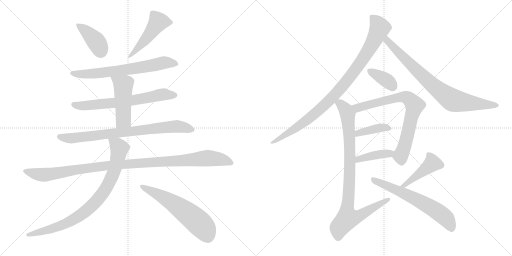
t = 0.00 s
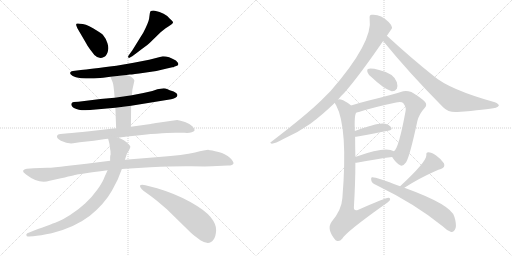
t = 2.80 s
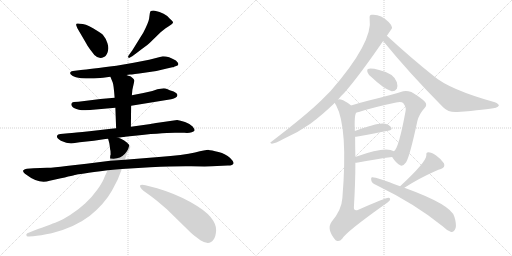
t = 5.60 s
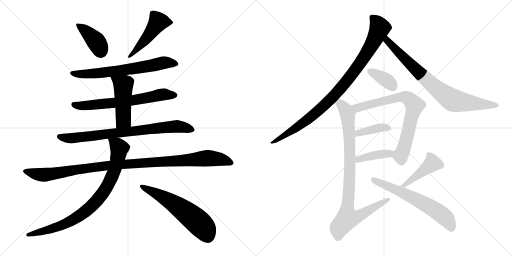
t = 8.40 s
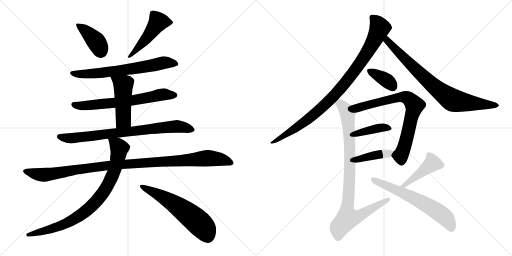
t = 11.20 s
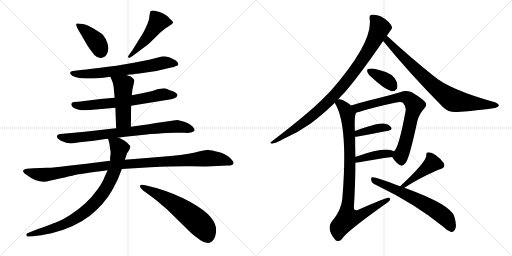
t = 14.01 s

The animated SVG that drew these frames (rendered in a browser with its animation timeline set to each time). Animation: 18 CSS @keyframes rules; one cycle of 14.01 s.

<svg version="1.1" viewBox="0 0 2048 1024" xmlns="http://www.w3.org/2000/svg">
  <g stroke="lightgray" stroke-dasharray="1,1" stroke-width="1" transform="scale(4, 4)">
    <line x1="0" y1="0" x2="256" y2="256"></line>
    <line x1="256" y1="0" x2="0" y2="256"></line>
    <line x1="128" y1="0" x2="128" y2="256"></line>
    <line x1="0" y1="128" x2="256" y2="128"></line>
    <line x1="256" y1="0" x2="512" y2="256"></line>
    <line x1="512" y1="0" x2="256" y2="256"></line>
    <line x1="384" y1="0" x2="384" y2="256"></line>
    <line x1="256" y1="128" x2="512" y2="128"></line>
  </g>
<g transform="scale(1, -1) translate(0, -850)">
   <style type="text/css">
    @keyframes keyframes0 {
      from {
       stroke: black;
       stroke-dashoffset: 400;
       stroke-width: 128;
       }
       57% {
       animation-timing-function: step-end;
       stroke: black;
       stroke-dashoffset: 0;
       stroke-width: 128;
       }
       to {
       stroke: black;
       stroke-width: 1024;
       }
       }
       #make-me-a-hanzi-animation-0 {
         animation: keyframes0 0.575521s both;
         animation-delay: 0.000000s;
         animation-timing-function: linear;
       }
    @keyframes keyframes1 {
      from {
       stroke: black;
       stroke-dashoffset: 489;
       stroke-width: 128;
       }
       61% {
       animation-timing-function: step-end;
       stroke: black;
       stroke-dashoffset: 0;
       stroke-width: 128;
       }
       to {
       stroke: black;
       stroke-width: 1024;
       }
       }
       #make-me-a-hanzi-animation-1 {
         animation: keyframes1 0.647949s both;
         animation-delay: 0.575521s;
         animation-timing-function: linear;
       }
    @keyframes keyframes2 {
      from {
       stroke: black;
       stroke-dashoffset: 672;
       stroke-width: 128;
       }
       69% {
       animation-timing-function: step-end;
       stroke: black;
       stroke-dashoffset: 0;
       stroke-width: 128;
       }
       to {
       stroke: black;
       stroke-width: 1024;
       }
       }
       #make-me-a-hanzi-animation-2 {
         animation: keyframes2 0.796875s both;
         animation-delay: 1.223470s;
         animation-timing-function: linear;
       }
    @keyframes keyframes3 {
      from {
       stroke: black;
       stroke-dashoffset: 665;
       stroke-width: 128;
       }
       68% {
       animation-timing-function: step-end;
       stroke: black;
       stroke-dashoffset: 0;
       stroke-width: 128;
       }
       to {
       stroke: black;
       stroke-width: 1024;
       }
       }
       #make-me-a-hanzi-animation-3 {
         animation: keyframes3 0.791178s both;
         animation-delay: 2.020345s;
         animation-timing-function: linear;
       }
    @keyframes keyframes4 {
      from {
       stroke: black;
       stroke-dashoffset: 481;
       stroke-width: 128;
       }
       61% {
       animation-timing-function: step-end;
       stroke: black;
       stroke-dashoffset: 0;
       stroke-width: 128;
       }
       to {
       stroke: black;
       stroke-width: 1024;
       }
       }
       #make-me-a-hanzi-animation-4 {
         animation: keyframes4 0.641439s both;
         animation-delay: 2.811523s;
         animation-timing-function: linear;
       }
    @keyframes keyframes5 {
      from {
       stroke: black;
       stroke-dashoffset: 794;
       stroke-width: 128;
       }
       72% {
       animation-timing-function: step-end;
       stroke: black;
       stroke-dashoffset: 0;
       stroke-width: 128;
       }
       to {
       stroke: black;
       stroke-width: 1024;
       }
       }
       #make-me-a-hanzi-animation-5 {
         animation: keyframes5 0.896159s both;
         animation-delay: 3.452962s;
         animation-timing-function: linear;
       }
    @keyframes keyframes6 {
      from {
       stroke: black;
       stroke-dashoffset: 1086;
       stroke-width: 128;
       }
       78% {
       animation-timing-function: step-end;
       stroke: black;
       stroke-dashoffset: 0;
       stroke-width: 128;
       }
       to {
       stroke: black;
       stroke-width: 1024;
       }
       }
       #make-me-a-hanzi-animation-6 {
         animation: keyframes6 1.133789s both;
         animation-delay: 4.349121s;
         animation-timing-function: linear;
       }
    @keyframes keyframes7 {
      from {
       stroke: black;
       stroke-dashoffset: 850;
       stroke-width: 128;
       }
       73% {
       animation-timing-function: step-end;
       stroke: black;
       stroke-dashoffset: 0;
       stroke-width: 128;
       }
       to {
       stroke: black;
       stroke-width: 1024;
       }
       }
       #make-me-a-hanzi-animation-7 {
         animation: keyframes7 0.941732s both;
         animation-delay: 5.482910s;
         animation-timing-function: linear;
       }
    @keyframes keyframes8 {
      from {
       stroke: black;
       stroke-dashoffset: 592;
       stroke-width: 128;
       }
       66% {
       animation-timing-function: step-end;
       stroke: black;
       stroke-dashoffset: 0;
       stroke-width: 128;
       }
       to {
       stroke: black;
       stroke-width: 1024;
       }
       }
       #make-me-a-hanzi-animation-8 {
         animation: keyframes8 0.731771s both;
         animation-delay: 6.424642s;
         animation-timing-function: linear;
       }
    @keyframes keyframes9 {
      from {
       stroke: black;
       stroke-dashoffset: 947;
       stroke-width: 128;
       }
       76% {
       animation-timing-function: step-end;
       stroke: black;
       stroke-dashoffset: 0;
       stroke-width: 128;
       }
       to {
       stroke: black;
       stroke-width: 1024;
       }
       }
       #make-me-a-hanzi-animation-9 {
         animation: keyframes9 1.020671s both;
         animation-delay: 7.156413s;
         animation-timing-function: linear;
       }
    @keyframes keyframes10 {
      from {
       stroke: black;
       stroke-dashoffset: 797;
       stroke-width: 128;
       }
       72% {
       animation-timing-function: step-end;
       stroke: black;
       stroke-dashoffset: 0;
       stroke-width: 128;
       }
       to {
       stroke: black;
       stroke-width: 1024;
       }
       }
       #make-me-a-hanzi-animation-10 {
         animation: keyframes10 0.898600s both;
         animation-delay: 8.177084s;
         animation-timing-function: linear;
       }
    @keyframes keyframes11 {
      from {
       stroke: black;
       stroke-dashoffset: 370;
       stroke-width: 128;
       }
       55% {
       animation-timing-function: step-end;
       stroke: black;
       stroke-dashoffset: 0;
       stroke-width: 128;
       }
       to {
       stroke: black;
       stroke-width: 1024;
       }
       }
       #make-me-a-hanzi-animation-11 {
         animation: keyframes11 0.551107s both;
         animation-delay: 9.075684s;
         animation-timing-function: linear;
       }
    @keyframes keyframes12 {
      from {
       stroke: black;
       stroke-dashoffset: 753;
       stroke-width: 128;
       }
       71% {
       animation-timing-function: step-end;
       stroke: black;
       stroke-dashoffset: 0;
       stroke-width: 128;
       }
       to {
       stroke: black;
       stroke-width: 1024;
       }
       }
       #make-me-a-hanzi-animation-12 {
         animation: keyframes12 0.862793s both;
         animation-delay: 9.626791s;
         animation-timing-function: linear;
       }
    @keyframes keyframes13 {
      from {
       stroke: black;
       stroke-dashoffset: 394;
       stroke-width: 128;
       }
       56% {
       animation-timing-function: step-end;
       stroke: black;
       stroke-dashoffset: 0;
       stroke-width: 128;
       }
       to {
       stroke: black;
       stroke-width: 1024;
       }
       }
       #make-me-a-hanzi-animation-13 {
         animation: keyframes13 0.570638s both;
         animation-delay: 10.489584s;
         animation-timing-function: linear;
       }
    @keyframes keyframes14 {
      from {
       stroke: black;
       stroke-dashoffset: 406;
       stroke-width: 128;
       }
       57% {
       animation-timing-function: step-end;
       stroke: black;
       stroke-dashoffset: 0;
       stroke-width: 128;
       }
       to {
       stroke: black;
       stroke-width: 1024;
       }
       }
       #make-me-a-hanzi-animation-14 {
         animation: keyframes14 0.580404s both;
         animation-delay: 11.060222s;
         animation-timing-function: linear;
       }
    @keyframes keyframes15 {
      from {
       stroke: black;
       stroke-dashoffset: 918;
       stroke-width: 128;
       }
       75% {
       animation-timing-function: step-end;
       stroke: black;
       stroke-dashoffset: 0;
       stroke-width: 128;
       }
       to {
       stroke: black;
       stroke-width: 1024;
       }
       }
       #make-me-a-hanzi-animation-15 {
         animation: keyframes15 0.997070s both;
         animation-delay: 11.640626s;
         animation-timing-function: linear;
       }
    @keyframes keyframes16 {
      from {
       stroke: black;
       stroke-dashoffset: 432;
       stroke-width: 128;
       }
       58% {
       animation-timing-function: step-end;
       stroke: black;
       stroke-dashoffset: 0;
       stroke-width: 128;
       }
       to {
       stroke: black;
       stroke-width: 1024;
       }
       }
       #make-me-a-hanzi-animation-16 {
         animation: keyframes16 0.601562s both;
         animation-delay: 12.637696s;
         animation-timing-function: linear;
       }
    @keyframes keyframes17 {
      from {
       stroke: black;
       stroke-dashoffset: 633;
       stroke-width: 128;
       }
       67% {
       animation-timing-function: step-end;
       stroke: black;
       stroke-dashoffset: 0;
       stroke-width: 128;
       }
       to {
       stroke: black;
       stroke-width: 1024;
       }
       }
       #make-me-a-hanzi-animation-17 {
         animation: keyframes17 0.765137s both;
         animation-delay: 13.239258s;
         animation-timing-function: linear;
       }
</style>
<path d="M 344.5 677.0 Q 346.5 672.0 360.5 652.0 L 377.5 630.0 Q 396.5 611.0 415.5 622.0 Q 424.5 625.0 430.5 641.5 Q 436.5 658.0 429.5 678.0 Q 422.5 698.0 413.5 708.0 Q 409.5 715.0 388.5 727.0 Q 354.5 750.0 331.5 754.0 Q 308.5 758.0 306.0 755.5 Q 303.5 753.0 305.5 747.0 L 309.5 737.0 L 344.5 677.0 Z" fill="lightgray"></path> 
<path d="M 563.5 651.0 Q 593.5 673.0 601.5 681.0 L 642.5 721.0 L 662.5 737.0 Q 667.5 741.0 678.0 747.5 Q 688.5 754.0 691.5 758.5 Q 694.5 763.0 679.5 775.0 Q 659.5 800.0 619.5 807.0 Q 601.5 810.0 599.5 798.0 Q 598.5 791.0 596.5 776.5 Q 594.5 762.0 573.5 720.0 L 529.5 649.0 Q 526.5 644.0 518.0 633.5 Q 509.5 623.0 513.5 620.0 Q 517.5 617.0 521.5 621.0 Q 534.5 628.0 563.5 651.0 Z" fill="lightgray"></path> 
<path d="M 505.5 550.0 L 519.5 552.0 Q 531.5 552.0 577.5 559.0 Q 622.5 563.0 667.5 576.0 L 689.5 581.0 Q 694.5 581.0 696.5 583.0 L 707.5 587.0 Q 720.5 592.0 703.5 608.0 Q 675.5 625.0 651.5 625.0 L 596.5 611.0 L 534.5 599.0 L 465.5 587.0 Q 357.5 573.0 323.5 570.0 L 291.5 566.0 Q 282.5 565.0 280.5 559.5 Q 278.5 554.0 289.5 547.0 Q 300.5 540.0 324.5 537.0 Q 364.5 535.0 388.5 537.0 L 412.5 539.0 L 441.5 543.0 L 505.5 550.0 Z" fill="lightgray"></path> 
<path d="M 524.5 427.0 L 684.5 453.0 Q 709.5 459.0 709.5 469.0 Q 710.5 476.0 694.5 484.0 Q 676.5 490.0 668.0 494.0 Q 659.5 498.0 648.5 496.0 L 629.5 493.0 L 609.5 486.0 L 573.5 478.0 L 527.5 469.0 L 458.5 459.0 L 401.5 454.0 L 313.5 443.0 L 295.5 442.0 Q 287.5 441.0 285.5 435.5 Q 283.5 430.0 289.5 423.0 Q 293.5 416.0 315.5 411.5 Q 337.5 407.0 382.5 412.0 L 461.5 419.0 L 524.5 427.0 Z" fill="lightgray"></path> 
<path d="M 523.5 343.0 L 524.5 427.0 L 527.5 469.0 L 529.5 491.0 L 537.5 527.0 Q 537.5 533.0 531.5 537.0 Q 524.5 544.0 521.5 545.0 Q 518.5 545.0 505.5 550.0 C 477.5 561.0 430.5 571.0 441.5 543.0 L 450.5 521.0 Q 454.5 513.0 458.5 459.0 L 461.5 419.0 L 464.5 337.0 C 465.5 307.0 523.5 313.0 523.5 343.0 Z" fill="lightgray"></path> 
<path d="M 471.5 299.0 L 492.5 302.0 Q 496.5 302.0 500.5 303.0 L 518.5 305.0 Q 644.5 319.0 699.5 319.0 L 737.5 319.0 Q 755.5 317.0 767.0 321.5 Q 778.5 326.0 778.5 329.5 Q 778.5 333.0 770.5 344.0 Q 759.5 355.0 740.0 362.0 Q 720.5 369.0 708.5 370.0 L 638.5 360.0 Q 605.5 355.0 602.5 354.0 L 523.5 343.0 L 464.5 337.0 L 444.5 335.0 L 357.5 325.0 Q 296.5 319.0 273.5 317.0 L 241.5 314.0 Q 230.5 312.0 229.5 309.0 Q 222.5 299.0 243.5 287.0 Q 271.5 274.0 292.5 277.0 L 318.5 281.0 L 375.5 287.0 L 421.5 294.0 Q 422.5 295.0 432.5 295.0 L 471.5 299.0 Z" fill="lightgray"></path> 
<path d="M 134.5 177.0 L 107.5 175.0 Q 98.5 175.0 93.5 169.0 Q 88.5 163.0 105.5 151.0 Q 156.5 112.0 198.5 127.0 L 225.5 133.0 Q 302.5 151.0 305.0 151.5 Q 307.5 152.0 430.5 169.0 L 487.5 174.0 L 601.5 181.0 Q 700.5 186.0 765.0 185.0 Q 829.5 184.0 847.5 185.0 L 911.5 188.0 Q 932.5 189.0 934.0 196.5 Q 935.5 204.0 919.5 219.5 Q 903.5 235.0 874.0 242.5 Q 844.5 250.0 834.5 250.5 Q 824.5 251.0 780.0 240.5 Q 735.5 230.0 635.5 222.0 L 499.5 211.0 L 440.5 207.0 L 345.5 195.0 L 265.5 186.0 Q 216.5 179.0 188.5 179.0 L 134.5 177.0 Z" fill="lightgray"></path> 
<path d="M 430.5 169.0 L 418.5 143.0 Q 412.5 124.0 390.5 93.0 Q 368.5 62.0 341.5 37.0 Q 313.5 11.0 280.5 -10.0 Q 247.5 -30.0 232.5 -36.0 Q 217.5 -42.0 131.5 -74.0 L 109.5 -83.0 Q 103.5 -86.0 105.5 -91.0 Q 106.5 -98.0 115.5 -96.0 L 132.5 -95.0 Q 160.5 -92.0 206.5 -83.0 Q 298.5 -60.0 359.5 -13.0 Q 417.5 34.0 447.5 87.0 L 470.5 131.0 L 487.5 174.0 L 499.5 211.0 L 508.5 238.0 Q 511.5 241.0 516.5 250.0 Q 520.5 258.0 521.5 263.0 Q 521.5 267.0 508.5 279.0 Q 495.5 291.0 487.5 293.0 Q 479.5 298.0 471.5 299.0 C 443.5 309.0 427.5 315.0 432.5 295.0 L 437.5 276.0 L 439.5 262.0 L 440.5 253.0 Q 442.5 249.0 442.5 232.0 Q 440.5 228.0 440.5 220.0 L 440.5 207.0 L 430.5 169.0 Z" fill="lightgray"></path> 
<path d="M 569.5 111.0 Q 552.5 111.0 565.5 95.0 Q 572.5 87.0 583.5 80.5 Q 594.5 74.0 627.5 47.0 L 667.5 13.0 L 763.5 -81.0 Q 772.5 -89.0 801.5 -111.0 Q 837.5 -134.0 854.5 -108.0 Q 863.5 -95.0 864.5 -71.0 Q 865.5 -47.0 843.0 -19.0 Q 820.5 9.0 761.5 42.0 Q 702.5 75.0 628.5 97.0 L 581.5 109.0 L 569.5 111.0 Z" fill="lightgray"></path> 
<path d="M 1352.5 452.0 Q 1362.5 465.0 1377.5 479.0 Q 1438.5 549.0 1532.5 686.0 L 1547.5 707.0 Q 1568.5 737.0 1568.5 739.0 Q 1567.5 749.0 1554.5 762.0 Q 1521.5 795.0 1486.5 791.0 Q 1476.5 790.0 1478.5 776.0 Q 1493.5 682.0 1322.5 486.0 Q 1303.5 467.0 1284.5 448.0 Q 1226.5 391.0 1085.5 283.0 Q 1076.5 279.0 1087.5 275.0 Q 1100.5 276.0 1133.5 294.0 Q 1190.5 319.0 1241.5 355.0 Q 1287.5 389.0 1339.5 439.0 L 1352.5 452.0 Z" fill="lightgray"></path> 
<path d="M 1532.5 686.0 Q 1638.5 556.0 1772.5 421.0 Q 1794.5 399.0 1829.5 402.0 Q 1946.5 411.0 1983.5 419.0 Q 1993.5 423.0 1995.5 428.0 Q 1995.5 434.0 1979.5 441.0 Q 1796.5 492.0 1733.5 547.0 Q 1646.5 616.0 1547.5 707.0 C 1525.5 727.0 1513.5 709.0 1532.5 686.0 Z" fill="lightgray"></path> 
<path d="M 1486.5 541.0 Q 1534.5 495.0 1566.5 485.0 Q 1579.5 484.0 1587.5 495.0 Q 1591.5 507.0 1587.5 521.0 Q 1575.5 557.0 1516.5 570.0 Q 1482.5 579.0 1471.5 574.0 Q 1467.5 573.0 1469.5 562.0 Q 1472.5 552.0 1486.5 541.0 Z" fill="lightgray"></path> 
<path d="M 1568.5 222.0 Q 1584.5 197.0 1600.5 189.0 Q 1610.5 182.0 1624.5 201.0 Q 1639.5 226.0 1669.5 366.0 Q 1676.5 394.0 1698.5 418.0 Q 1710.5 430.0 1699.5 443.0 Q 1684.5 459.0 1645.5 482.0 Q 1626.5 489.0 1612.5 485.0 Q 1593.5 478.0 1561.5 470.0 Q 1524.5 460.0 1475.5 448.0 Q 1435.5 438.0 1404.5 428.0 C 1375.5 419.0 1396.5 393.0 1425.5 400.0 Q 1431.5 401.0 1435.5 402.0 Q 1489.5 420.0 1584.5 440.0 Q 1605.5 444.0 1612.5 438.0 Q 1625.5 422.0 1622.5 407.0 Q 1594.5 254.0 1575.5 245.0 C 1563.5 229.0 1563.5 229.0 1568.5 222.0 Z" fill="lightgray"></path> 
<path d="M 1420.5 303.0 Q 1424.5 303.0 1430.5 304.0 Q 1500.5 317.0 1552.5 327.0 Q 1571.5 331.0 1564.5 341.0 Q 1555.5 353.0 1534.5 356.0 Q 1507.5 359.0 1419.5 326.0 C 1391.5 316.0 1390.5 301.0 1420.5 303.0 Z" fill="lightgray"></path> 
<path d="M 1421.5 199.0 Q 1422.5 199.0 1426.5 199.0 Q 1505.5 214.0 1568.5 222.0 C 1598.5 226.0 1602.5 231.0 1575.5 245.0 Q 1542.5 266.0 1426.5 224.0 Q 1423.5 224.0 1421.5 223.0 C 1392.5 217.0 1391.5 199.0 1421.5 199.0 Z" fill="lightgray"></path> 
<path d="M 1404.5 428.0 Q 1388.5 441.0 1372.5 449.0 Q 1357.5 455.0 1352.5 452.0 C 1331.5 456.0 1331.5 456.0 1339.5 439.0 Q 1340.5 435.0 1344.5 429.0 Q 1392.5 339.0 1369.5 58.0 Q 1366.5 10.0 1326.5 -37.0 Q 1304.5 -67.0 1342.5 -111.0 L 1344.5 -112.0 Q 1357.5 -119.0 1369.5 -104.0 Q 1385.5 -77.0 1534.5 29.0 Q 1553.5 41.0 1559.5 49.0 Q 1563.5 59.0 1553.5 59.0 Q 1541.5 59.0 1433.5 11.0 Q 1415.5 4.0 1415.5 20.0 Q 1421.5 117.0 1421.5 199.0 L 1421.5 223.0 Q 1420.5 265.0 1420.5 303.0 L 1419.5 326.0 Q 1416.5 392.0 1425.5 400.0 C 1428.5 411.0 1428.5 411.0 1404.5 428.0 Z" fill="lightgray"></path> 
<path d="M 1617.5 99.0 Q 1674.5 136.0 1744.5 167.0 Q 1753.5 171.0 1763.5 174.0 Q 1782.5 181.0 1775.5 197.0 Q 1765.5 213.0 1744.5 228.0 Q 1725.5 241.0 1713.5 241.0 Q 1703.5 241.0 1705.5 229.0 Q 1705.5 202.0 1600.5 105.0 C 1578.5 85.0 1592.5 83.0 1617.5 99.0 Z" fill="lightgray"></path> 
<path d="M 1600.5 105.0 Q 1498.5 144.0 1488.5 141.0 Q 1482.5 140.0 1485.5 127.0 Q 1486.5 118.0 1504.5 110.0 Q 1661.5 34.0 1770.5 -55.0 Q 1786.5 -71.0 1802.5 -77.0 Q 1815.5 -81.0 1822.5 -62.0 Q 1826.5 -46.0 1817.5 -17.0 Q 1805.5 31.0 1617.5 99.0 L 1600.5 105.0 Z" fill="lightgray"></path> 
      <clipPath id="make-me-a-hanzi-clip-0">
      <path d="M 344.5 677.0 Q 346.5 672.0 360.5 652.0 L 377.5 630.0 Q 396.5 611.0 415.5 622.0 Q 424.5 625.0 430.5 641.5 Q 436.5 658.0 429.5 678.0 Q 422.5 698.0 413.5 708.0 Q 409.5 715.0 388.5 727.0 Q 354.5 750.0 331.5 754.0 Q 308.5 758.0 306.0 755.5 Q 303.5 753.0 305.5 747.0 L 309.5 737.0 L 344.5 677.0 Z" fill="lightgray"></path>
      </clipPath>
      <path clip-path="url(#make-me-a-hanzi-clip-0)" d="M 310.5 751.0 L 378.5 691.0 L 397.5 663.0 L 401.5 644.0 " fill="none" id="make-me-a-hanzi-animation-0" stroke-dasharray="272 544" stroke-linecap="round"></path>

      <clipPath id="make-me-a-hanzi-clip-1">
      <path d="M 563.5 651.0 Q 593.5 673.0 601.5 681.0 L 642.5 721.0 L 662.5 737.0 Q 667.5 741.0 678.0 747.5 Q 688.5 754.0 691.5 758.5 Q 694.5 763.0 679.5 775.0 Q 659.5 800.0 619.5 807.0 Q 601.5 810.0 599.5 798.0 Q 598.5 791.0 596.5 776.5 Q 594.5 762.0 573.5 720.0 L 529.5 649.0 Q 526.5 644.0 518.0 633.5 Q 509.5 623.0 513.5 620.0 Q 517.5 617.0 521.5 621.0 Q 534.5 628.0 563.5 651.0 Z" fill="lightgray"></path>
      </clipPath>
      <path clip-path="url(#make-me-a-hanzi-clip-1)" d="M 684.5 760.0 L 632.5 763.0 L 584.5 695.0 L 539.5 643.0 L 516.5 626.0 " fill="none" id="make-me-a-hanzi-animation-1" stroke-dasharray="361 722" stroke-linecap="round"></path>

      <clipPath id="make-me-a-hanzi-clip-2">
      <path d="M 505.5 550.0 L 519.5 552.0 Q 531.5 552.0 577.5 559.0 Q 622.5 563.0 667.5 576.0 L 689.5 581.0 Q 694.5 581.0 696.5 583.0 L 707.5 587.0 Q 720.5 592.0 703.5 608.0 Q 675.5 625.0 651.5 625.0 L 596.5 611.0 L 534.5 599.0 L 465.5 587.0 Q 357.5 573.0 323.5 570.0 L 291.5 566.0 Q 282.5 565.0 280.5 559.5 Q 278.5 554.0 289.5 547.0 Q 300.5 540.0 324.5 537.0 Q 364.5 535.0 388.5 537.0 L 412.5 539.0 L 441.5 543.0 L 505.5 550.0 Z" fill="lightgray"></path>
      </clipPath>
      <path clip-path="url(#make-me-a-hanzi-clip-2)" d="M 289.5 557.0 L 319.5 553.0 L 404.5 558.0 L 582.5 583.0 L 655.5 599.0 L 701.5 597.0 " fill="none" id="make-me-a-hanzi-animation-2" stroke-dasharray="544 1088" stroke-linecap="round"></path>

      <clipPath id="make-me-a-hanzi-clip-3">
      <path d="M 524.5 427.0 L 684.5 453.0 Q 709.5 459.0 709.5 469.0 Q 710.5 476.0 694.5 484.0 Q 676.5 490.0 668.0 494.0 Q 659.5 498.0 648.5 496.0 L 629.5 493.0 L 609.5 486.0 L 573.5 478.0 L 527.5 469.0 L 458.5 459.0 L 401.5 454.0 L 313.5 443.0 L 295.5 442.0 Q 287.5 441.0 285.5 435.5 Q 283.5 430.0 289.5 423.0 Q 293.5 416.0 315.5 411.5 Q 337.5 407.0 382.5 412.0 L 461.5 419.0 L 524.5 427.0 Z" fill="lightgray"></path>
      </clipPath>
      <path clip-path="url(#make-me-a-hanzi-clip-3)" d="M 295.5 432.0 L 309.5 427.0 L 356.5 428.0 L 543.5 450.0 L 654.5 473.0 L 699.5 469.0 " fill="none" id="make-me-a-hanzi-animation-3" stroke-dasharray="537 1074" stroke-linecap="round"></path>

      <clipPath id="make-me-a-hanzi-clip-4">
      <path d="M 523.5 343.0 L 524.5 427.0 L 527.5 469.0 L 529.5 491.0 L 537.5 527.0 Q 537.5 533.0 531.5 537.0 Q 524.5 544.0 521.5 545.0 Q 518.5 545.0 505.5 550.0 C 477.5 561.0 430.5 571.0 441.5 543.0 L 450.5 521.0 Q 454.5 513.0 458.5 459.0 L 461.5 419.0 L 464.5 337.0 C 465.5 307.0 523.5 313.0 523.5 343.0 Z" fill="lightgray"></path>
      </clipPath>
      <path clip-path="url(#make-me-a-hanzi-clip-4)" d="M 448.5 539.0 L 493.5 505.0 L 493.5 370.0 L 471.5 344.0 " fill="none" id="make-me-a-hanzi-animation-4" stroke-dasharray="353 706" stroke-linecap="round"></path>

      <clipPath id="make-me-a-hanzi-clip-5">
      <path d="M 471.5 299.0 L 492.5 302.0 Q 496.5 302.0 500.5 303.0 L 518.5 305.0 Q 644.5 319.0 699.5 319.0 L 737.5 319.0 Q 755.5 317.0 767.0 321.5 Q 778.5 326.0 778.5 329.5 Q 778.5 333.0 770.5 344.0 Q 759.5 355.0 740.0 362.0 Q 720.5 369.0 708.5 370.0 L 638.5 360.0 Q 605.5 355.0 602.5 354.0 L 523.5 343.0 L 464.5 337.0 L 444.5 335.0 L 357.5 325.0 Q 296.5 319.0 273.5 317.0 L 241.5 314.0 Q 230.5 312.0 229.5 309.0 Q 222.5 299.0 243.5 287.0 Q 271.5 274.0 292.5 277.0 L 318.5 281.0 L 375.5 287.0 L 421.5 294.0 Q 422.5 295.0 432.5 295.0 L 471.5 299.0 Z" fill="lightgray"></path>
      </clipPath>
      <path clip-path="url(#make-me-a-hanzi-clip-5)" d="M 238.5 304.0 L 268.5 297.0 L 309.5 299.0 L 690.5 344.0 L 738.5 341.0 L 770.5 329.0 " fill="none" id="make-me-a-hanzi-animation-5" stroke-dasharray="666 1332" stroke-linecap="round"></path>

      <clipPath id="make-me-a-hanzi-clip-6">
      <path d="M 134.5 177.0 L 107.5 175.0 Q 98.5 175.0 93.5 169.0 Q 88.5 163.0 105.5 151.0 Q 156.5 112.0 198.5 127.0 L 225.5 133.0 Q 302.5 151.0 305.0 151.5 Q 307.5 152.0 430.5 169.0 L 487.5 174.0 L 601.5 181.0 Q 700.5 186.0 765.0 185.0 Q 829.5 184.0 847.5 185.0 L 911.5 188.0 Q 932.5 189.0 934.0 196.5 Q 935.5 204.0 919.5 219.5 Q 903.5 235.0 874.0 242.5 Q 844.5 250.0 834.5 250.5 Q 824.5 251.0 780.0 240.5 Q 735.5 230.0 635.5 222.0 L 499.5 211.0 L 440.5 207.0 L 345.5 195.0 L 265.5 186.0 Q 216.5 179.0 188.5 179.0 L 134.5 177.0 Z" fill="lightgray"></path>
      </clipPath>
      <path clip-path="url(#make-me-a-hanzi-clip-6)" d="M 103.5 166.0 L 149.5 152.0 L 177.5 151.0 L 434.5 188.0 L 823.5 217.0 L 884.5 213.0 L 925.5 199.0 " fill="none" id="make-me-a-hanzi-animation-6" stroke-dasharray="958 1916" stroke-linecap="round"></path>

      <clipPath id="make-me-a-hanzi-clip-7">
      <path d="M 430.5 169.0 L 418.5 143.0 Q 412.5 124.0 390.5 93.0 Q 368.5 62.0 341.5 37.0 Q 313.5 11.0 280.5 -10.0 Q 247.5 -30.0 232.5 -36.0 Q 217.5 -42.0 131.5 -74.0 L 109.5 -83.0 Q 103.5 -86.0 105.5 -91.0 Q 106.5 -98.0 115.5 -96.0 L 132.5 -95.0 Q 160.5 -92.0 206.5 -83.0 Q 298.5 -60.0 359.5 -13.0 Q 417.5 34.0 447.5 87.0 L 470.5 131.0 L 487.5 174.0 L 499.5 211.0 L 508.5 238.0 Q 511.5 241.0 516.5 250.0 Q 520.5 258.0 521.5 263.0 Q 521.5 267.0 508.5 279.0 Q 495.5 291.0 487.5 293.0 Q 479.5 298.0 471.5 299.0 C 443.5 309.0 427.5 315.0 432.5 295.0 L 437.5 276.0 L 439.5 262.0 L 440.5 253.0 Q 442.5 249.0 442.5 232.0 Q 440.5 228.0 440.5 220.0 L 440.5 207.0 L 430.5 169.0 Z" fill="lightgray"></path>
      </clipPath>
      <path clip-path="url(#make-me-a-hanzi-clip-7)" d="M 439.5 292.0 L 476.5 257.0 L 473.5 227.0 L 439.5 126.0 L 391.5 52.0 L 318.5 -13.0 L 255.5 -48.0 L 112.5 -89.0 " fill="none" id="make-me-a-hanzi-animation-7" stroke-dasharray="722 1444" stroke-linecap="round"></path>

      <clipPath id="make-me-a-hanzi-clip-8">
      <path d="M 569.5 111.0 Q 552.5 111.0 565.5 95.0 Q 572.5 87.0 583.5 80.5 Q 594.5 74.0 627.5 47.0 L 667.5 13.0 L 763.5 -81.0 Q 772.5 -89.0 801.5 -111.0 Q 837.5 -134.0 854.5 -108.0 Q 863.5 -95.0 864.5 -71.0 Q 865.5 -47.0 843.0 -19.0 Q 820.5 9.0 761.5 42.0 Q 702.5 75.0 628.5 97.0 L 581.5 109.0 L 569.5 111.0 Z" fill="lightgray"></path>
      </clipPath>
      <path clip-path="url(#make-me-a-hanzi-clip-8)" d="M 567.5 103.0 L 686.5 42.0 L 747.5 -2.0 L 808.5 -54.0 L 830.5 -95.0 " fill="none" id="make-me-a-hanzi-animation-8" stroke-dasharray="464 928" stroke-linecap="round"></path>

      <clipPath id="make-me-a-hanzi-clip-9">
      <path d="M 1352.5 452.0 Q 1362.5 465.0 1377.5 479.0 Q 1438.5 549.0 1532.5 686.0 L 1547.5 707.0 Q 1568.5 737.0 1568.5 739.0 Q 1567.5 749.0 1554.5 762.0 Q 1521.5 795.0 1486.5 791.0 Q 1476.5 790.0 1478.5 776.0 Q 1493.5 682.0 1322.5 486.0 Q 1303.5 467.0 1284.5 448.0 Q 1226.5 391.0 1085.5 283.0 Q 1076.5 279.0 1087.5 275.0 Q 1100.5 276.0 1133.5 294.0 Q 1190.5 319.0 1241.5 355.0 Q 1287.5 389.0 1339.5 439.0 L 1352.5 452.0 Z" fill="lightgray"></path>
      </clipPath>
      <path clip-path="url(#make-me-a-hanzi-clip-9)" d="M 1488.5 781.0 L 1509.5 759.0 L 1518.5 736.0 L 1464.5 633.0 L 1386.5 525.0 L 1318.5 449.0 L 1224.5 366.0 L 1090.5 280.0 " fill="none" id="make-me-a-hanzi-animation-9" stroke-dasharray="819 1638" stroke-linecap="round"></path>

      <clipPath id="make-me-a-hanzi-clip-10">
      <path d="M 1532.5 686.0 Q 1638.5 556.0 1772.5 421.0 Q 1794.5 399.0 1829.5 402.0 Q 1946.5 411.0 1983.5 419.0 Q 1993.5 423.0 1995.5 428.0 Q 1995.5 434.0 1979.5 441.0 Q 1796.5 492.0 1733.5 547.0 Q 1646.5 616.0 1547.5 707.0 C 1525.5 727.0 1513.5 709.0 1532.5 686.0 Z" fill="lightgray"></path>
      </clipPath>
      <path clip-path="url(#make-me-a-hanzi-clip-10)" d="M 1549.5 697.0 L 1549.5 686.0 L 1674.5 560.0 L 1797.5 457.0 L 1837.5 443.0 L 1986.5 427.0 " fill="none" id="make-me-a-hanzi-animation-10" stroke-dasharray="669 1338" stroke-linecap="round"></path>

      <clipPath id="make-me-a-hanzi-clip-11">
      <path d="M 1486.5 541.0 Q 1534.5 495.0 1566.5 485.0 Q 1579.5 484.0 1587.5 495.0 Q 1591.5 507.0 1587.5 521.0 Q 1575.5 557.0 1516.5 570.0 Q 1482.5 579.0 1471.5 574.0 Q 1467.5 573.0 1469.5 562.0 Q 1472.5 552.0 1486.5 541.0 Z" fill="lightgray"></path>
      </clipPath>
      <path clip-path="url(#make-me-a-hanzi-clip-11)" d="M 1477.5 567.0 L 1543.5 531.0 L 1571.5 504.0 " fill="none" id="make-me-a-hanzi-animation-11" stroke-dasharray="242 484" stroke-linecap="round"></path>

      <clipPath id="make-me-a-hanzi-clip-12">
      <path d="M 1568.5 222.0 Q 1584.5 197.0 1600.5 189.0 Q 1610.5 182.0 1624.5 201.0 Q 1639.5 226.0 1669.5 366.0 Q 1676.5 394.0 1698.5 418.0 Q 1710.5 430.0 1699.5 443.0 Q 1684.5 459.0 1645.5 482.0 Q 1626.5 489.0 1612.5 485.0 Q 1593.5 478.0 1561.5 470.0 Q 1524.5 460.0 1475.5 448.0 Q 1435.5 438.0 1404.5 428.0 C 1375.5 419.0 1396.5 393.0 1425.5 400.0 Q 1431.5 401.0 1435.5 402.0 Q 1489.5 420.0 1584.5 440.0 Q 1605.5 444.0 1612.5 438.0 Q 1625.5 422.0 1622.5 407.0 Q 1594.5 254.0 1575.5 245.0 C 1563.5 229.0 1563.5 229.0 1568.5 222.0 Z" fill="lightgray"></path>
      </clipPath>
      <path clip-path="url(#make-me-a-hanzi-clip-12)" d="M 1412.5 426.0 L 1436.5 419.0 L 1614.5 462.0 L 1632.5 458.0 L 1648.5 442.0 L 1658.5 429.0 L 1656.5 417.0 L 1617.5 262.0 L 1602.5 228.0 L 1606.5 206.0 " fill="none" id="make-me-a-hanzi-animation-12" stroke-dasharray="625 1250" stroke-linecap="round"></path>

      <clipPath id="make-me-a-hanzi-clip-13">
      <path d="M 1420.5 303.0 Q 1424.5 303.0 1430.5 304.0 Q 1500.5 317.0 1552.5 327.0 Q 1571.5 331.0 1564.5 341.0 Q 1555.5 353.0 1534.5 356.0 Q 1507.5 359.0 1419.5 326.0 C 1391.5 316.0 1390.5 301.0 1420.5 303.0 Z" fill="lightgray"></path>
      </clipPath>
      <path clip-path="url(#make-me-a-hanzi-clip-13)" d="M 1424.5 309.0 L 1435.5 319.0 L 1488.5 333.0 L 1537.5 340.0 L 1555.5 336.0 " fill="none" id="make-me-a-hanzi-animation-13" stroke-dasharray="266 532" stroke-linecap="round"></path>

      <clipPath id="make-me-a-hanzi-clip-14">
      <path d="M 1421.5 199.0 Q 1422.5 199.0 1426.5 199.0 Q 1505.5 214.0 1568.5 222.0 C 1598.5 226.0 1602.5 231.0 1575.5 245.0 Q 1542.5 266.0 1426.5 224.0 Q 1423.5 224.0 1421.5 223.0 C 1392.5 217.0 1391.5 199.0 1421.5 199.0 Z" fill="lightgray"></path>
      </clipPath>
      <path clip-path="url(#make-me-a-hanzi-clip-14)" d="M 1424.5 205.0 L 1441.5 218.0 L 1568.5 241.0 " fill="none" id="make-me-a-hanzi-animation-14" stroke-dasharray="278 556" stroke-linecap="round"></path>

      <clipPath id="make-me-a-hanzi-clip-15">
      <path d="M 1404.5 428.0 Q 1388.5 441.0 1372.5 449.0 Q 1357.5 455.0 1352.5 452.0 C 1331.5 456.0 1331.5 456.0 1339.5 439.0 Q 1340.5 435.0 1344.5 429.0 Q 1392.5 339.0 1369.5 58.0 Q 1366.5 10.0 1326.5 -37.0 Q 1304.5 -67.0 1342.5 -111.0 L 1344.5 -112.0 Q 1357.5 -119.0 1369.5 -104.0 Q 1385.5 -77.0 1534.5 29.0 Q 1553.5 41.0 1559.5 49.0 Q 1563.5 59.0 1553.5 59.0 Q 1541.5 59.0 1433.5 11.0 Q 1415.5 4.0 1415.5 20.0 Q 1421.5 117.0 1421.5 199.0 L 1421.5 223.0 Q 1420.5 265.0 1420.5 303.0 L 1419.5 326.0 Q 1416.5 392.0 1425.5 400.0 C 1428.5 411.0 1428.5 411.0 1404.5 428.0 Z" fill="lightgray"></path>
      </clipPath>
      <path clip-path="url(#make-me-a-hanzi-clip-15)" d="M 1348.5 437.0 L 1359.5 436.0 L 1385.5 406.0 L 1396.5 337.0 L 1399.5 164.0 L 1387.5 15.0 L 1389.5 -23.0 L 1438.5 -13.0 L 1552.5 52.0 " fill="none" id="make-me-a-hanzi-animation-15" stroke-dasharray="790 1580" stroke-linecap="round"></path>

      <clipPath id="make-me-a-hanzi-clip-16">
      <path d="M 1617.5 99.0 Q 1674.5 136.0 1744.5 167.0 Q 1753.5 171.0 1763.5 174.0 Q 1782.5 181.0 1775.5 197.0 Q 1765.5 213.0 1744.5 228.0 Q 1725.5 241.0 1713.5 241.0 Q 1703.5 241.0 1705.5 229.0 Q 1705.5 202.0 1600.5 105.0 C 1578.5 85.0 1592.5 83.0 1617.5 99.0 Z" fill="lightgray"></path>
      </clipPath>
      <path clip-path="url(#make-me-a-hanzi-clip-16)" d="M 1716.5 230.0 L 1726.5 211.0 L 1724.5 192.0 L 1616.5 111.0 " fill="none" id="make-me-a-hanzi-animation-16" stroke-dasharray="304 608" stroke-linecap="round"></path>

      <clipPath id="make-me-a-hanzi-clip-17">
      <path d="M 1600.5 105.0 Q 1498.5 144.0 1488.5 141.0 Q 1482.5 140.0 1485.5 127.0 Q 1486.5 118.0 1504.5 110.0 Q 1661.5 34.0 1770.5 -55.0 Q 1786.5 -71.0 1802.5 -77.0 Q 1815.5 -81.0 1822.5 -62.0 Q 1826.5 -46.0 1817.5 -17.0 Q 1805.5 31.0 1617.5 99.0 L 1600.5 105.0 Z" fill="lightgray"></path>
      </clipPath>
      <path clip-path="url(#make-me-a-hanzi-clip-17)" d="M 1490.5 133.0 L 1622.5 75.0 L 1732.5 16.0 L 1782.5 -21.0 L 1805.5 -61.0 " fill="none" id="make-me-a-hanzi-animation-17" stroke-dasharray="505 1010" stroke-linecap="round"></path>

</g>
</svg>
